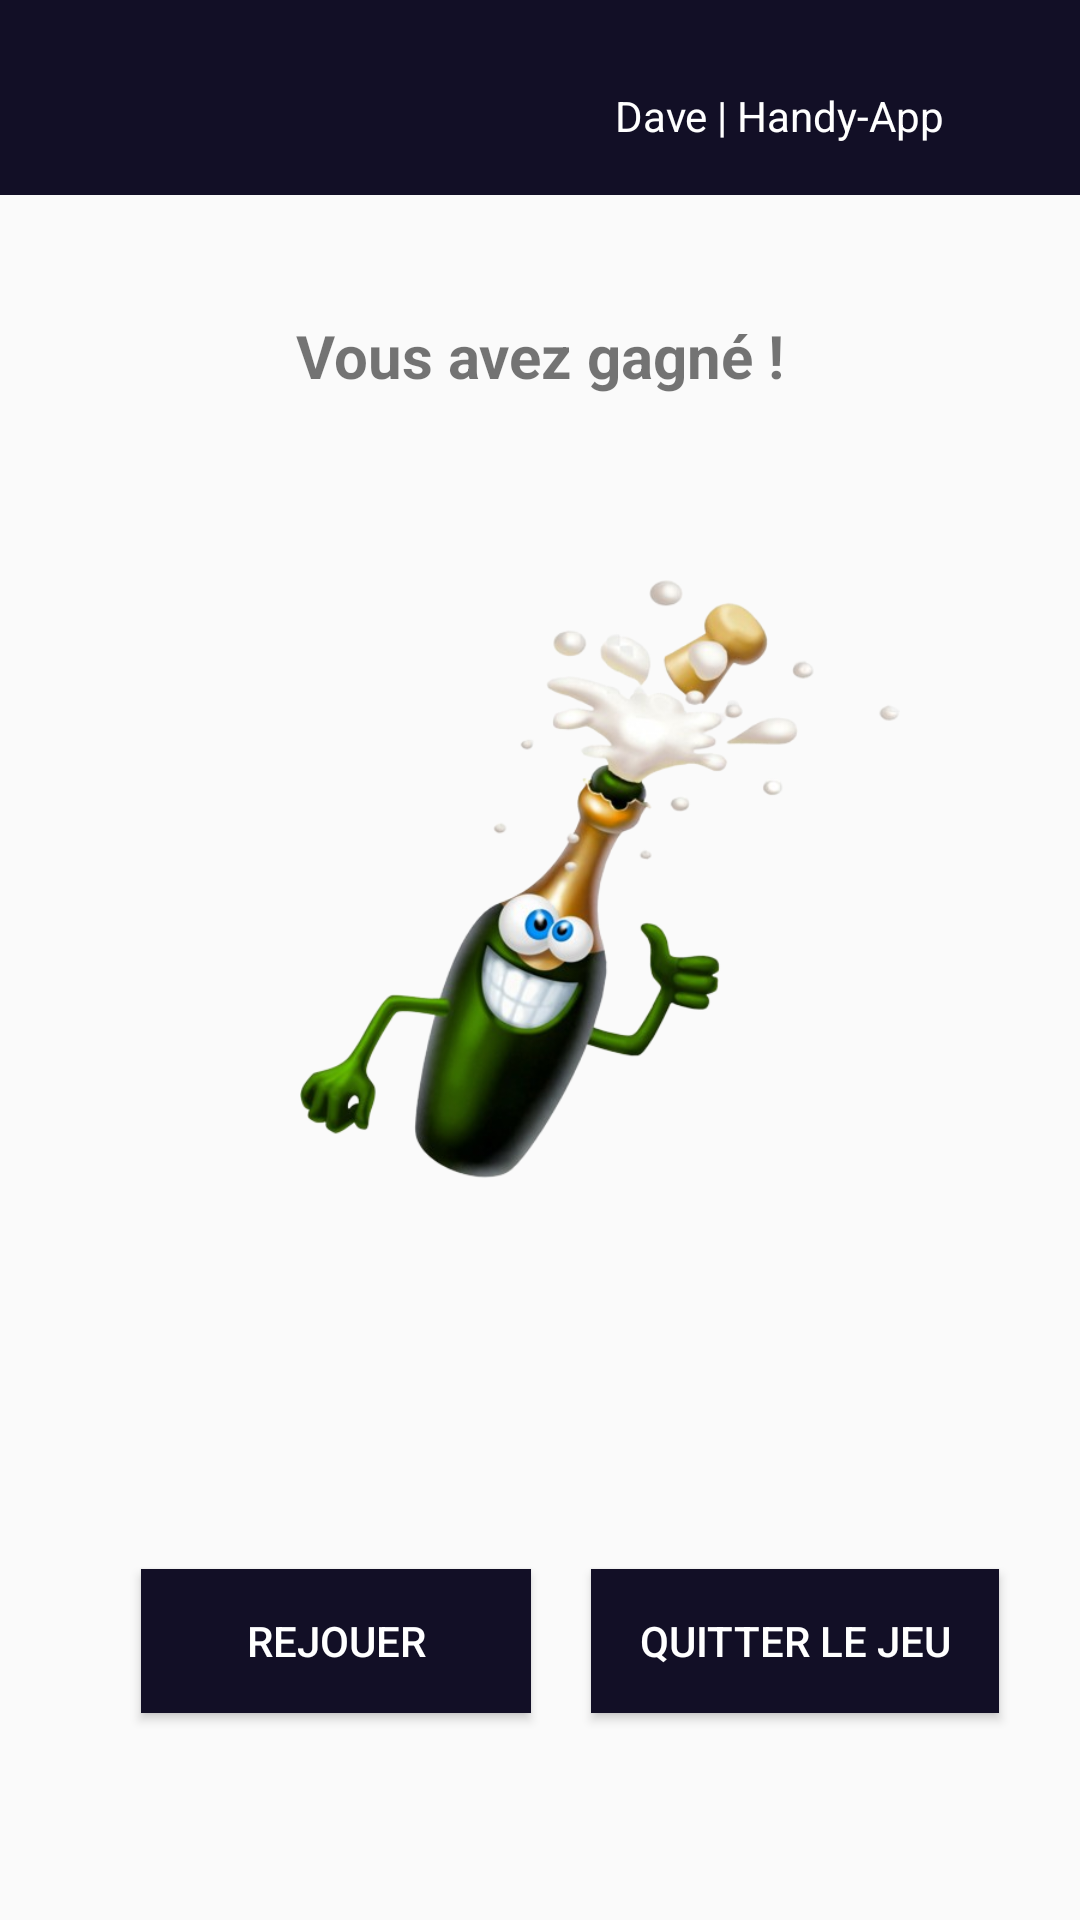

Here is an Android app screen rendered from its layout file. Give the layout XML and the strings, colors and styles it references.
<!-- AndroidManifest.xml: application theme Theme.ProjetFinaleNativeLePendu -->
<!-- res/layout/activity_result_view.xml -->
<?xml version="1.0" encoding="utf-8"?>
<LinearLayout xmlns:android="http://schemas.android.com/apk/res/android"
    xmlns:app="http://schemas.android.com/apk/res-auto"
    xmlns:tools="http://schemas.android.com/tools"
    android:id="@+id/main"
    android:layout_width="match_parent"
    android:layout_height="match_parent"
    android:gravity="center"
    android:orientation="vertical"
    tools:context=".ResultView">

    <LinearLayout
        android:layout_width="match_parent"
        android:layout_height="65dp"
        android:background="@color/btn_quite"
        android:gravity="bottom|right"
        android:orientation="vertical"
        android:paddingRight="45dp"
        android:paddingBottom="17dp">

        <TextView
            android:id="@+id/textView5"
            android:layout_width="wrap_content"
            android:layout_height="wrap_content"
            android:text="@string/devLabel"
            android:textColor="@color/white"
            android:visibility="visible"
            tools:text="@string/devLabel" />

    </LinearLayout>


    <LinearLayout
        android:layout_width="wrap_content"
        android:layout_height="wrap_content"
        android:gravity="center"
        android:orientation="vertical">

        <TextView
            android:id="@+id/message_end"
            android:layout_width="wrap_content"
            android:layout_height="wrap_content"
            android:paddingTop="40dp"
            android:text="@string/textview_messageVictoire"
            android:textSize="20sp"
            android:textStyle="bold" />

        <ImageView
            android:id="@+id/image_end"
            android:layout_width="284dp"
            android:layout_height="322dp"
            android:layout_gravity="center_horizontal"
            android:layout_marginLeft="20dp"
            android:padding="42dp"
            app:srcCompat="@drawable/winner" />
    </LinearLayout>

    <LinearLayout
        android:layout_width="match_parent"
        android:layout_height="match_parent"
        android:layout_margin="12dp"
        android:gravity="center"
        android:orientation="horizontal">

        <Button
            android:id="@+id/btn_restart_game"
            android:layout_width="130dp"
            android:layout_height="wrap_content"
            android:layout_marginLeft="20dp"
            android:background="@color/btn_quite"
            android:text="@string/btn_restart"
            android:textColor="@color/white" />

        <Button
            android:id="@+id/btn_quit_game"
            android:layout_width="136dp"
            android:layout_height="wrap_content"
            android:layout_marginLeft="20dp"
            android:background="@color/btn_quite"
            android:text="@string/btn_quit"
            android:textColor="@color/white" />
    </LinearLayout>

</LinearLayout>
<!-- resources referenced by this layout -->
<resources>
  <color name="btn_quite">#120F26</color>
  <color name="white">#FFFFFFFF</color>
  <!-- drawable winner: png bitmap (drawable, 141256 bytes) -->
  <string name="btn_quit">Quitter le jeu</string>
  <string name="btn_restart">Rejouer</string>
  <string name="devLabel">Dave | Handy-App</string>
  <string name="textview_messageVictoire">Vous avez gagné !</string>
  <style name="Theme.ProjetFinaleNativeLePendu" parent="Base.Theme.ProjetFinaleNativeLePendu" />
  <style name="Base.Theme.ProjetFinaleNativeLePendu" parent="Theme.AppCompat.Light.NoActionBar">
          
          
      </style>
</resources>
